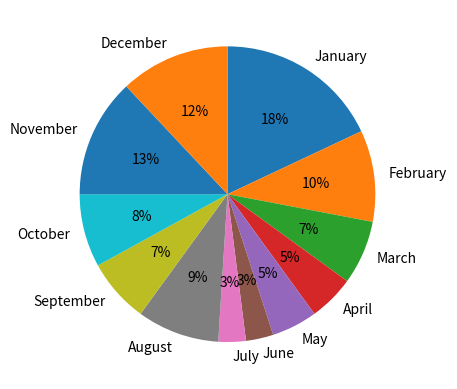

Write Python code to recreate this figure.
import matplotlib.pyplot as plt

# 需要可视化的数据
months = ["January", "February", "March", "April", "May", "June", "July", "August", "September", "October", "November", "December"]
sells = [18, 10, 7, 5, 5, 3, 3, 9, 7, 8, 13, 12]

# 创建折线图
fig, ax = plt.subplots()
ax.pie(sells, labels=months, autopct="%1.0f%%", counterclock=False, startangle=90, labeldistance=1.1)

# 显示图像
plt.show()

# 保存图表
# plt.savefig()

# 参考：https://www.cnblogs.com/biyoulin/p/9565350.html